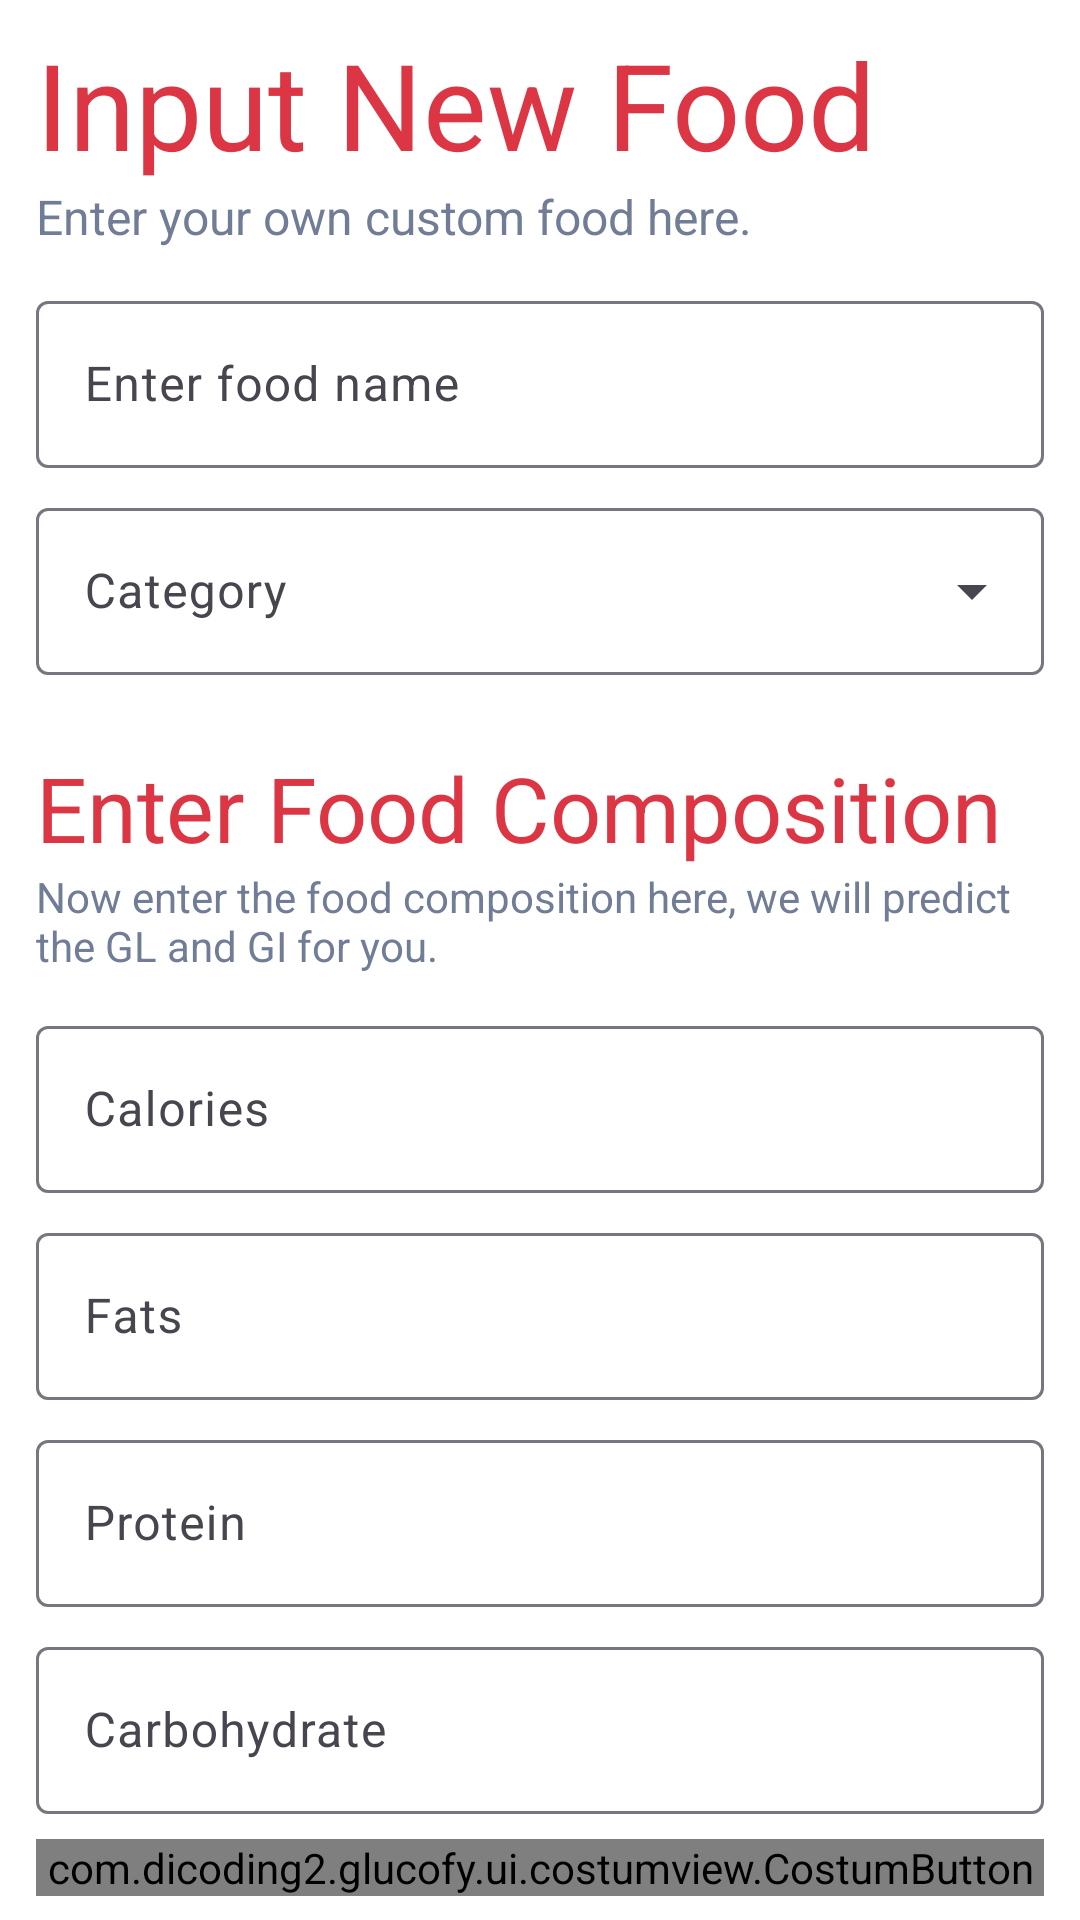

The Android layout XML behind this screen, and the referenced resources:
<!-- AndroidManifest.xml: application theme Theme.Glucofy -->
<!-- res/layout/activity_input_new_food.xml -->
<?xml version="1.0" encoding="utf-8"?>
<androidx.constraintlayout.widget.ConstraintLayout xmlns:android="http://schemas.android.com/apk/res/android"
    xmlns:tools="http://schemas.android.com/tools"
    android:layout_width="match_parent"
    android:layout_height="match_parent"
    xmlns:app="http://schemas.android.com/apk/res-auto"
    tools:context=".ui.food.InputNewFoodActivity"
    android:paddingHorizontal="12dp"
    android:paddingVertical="8dp">

    <TextView
        android:id="@+id/tv_title"
        android:layout_width="match_parent"
        android:layout_height="wrap_content"
        android:text="Input New Food"
        android:textColor="@color/red_500"
        android:textSize="40sp"
        app:layout_constraintTop_toTopOf="parent"
        app:layout_constraintStart_toStartOf="parent" />

    <TextView
        android:id="@+id/tv_sub_header"
        android:layout_width="match_parent"
        android:layout_height="wrap_content"
        android:textColor="@color/neutrals_600"
        android:text="Enter your own custom food here."
        android:textSize="16sp"
        app:layout_constraintStart_toStartOf="parent"
        app:layout_constraintEnd_toEndOf="parent"
        app:layout_constraintTop_toBottomOf="@id/tv_title" />

    <com.google.android.material.textfield.TextInputLayout
        android:id="@+id/textInputLayoutName"
        android:layout_width="match_parent"
        android:layout_height="wrap_content"
        android:layout_marginTop="12dp"
        android:hint="Enter food name"
        app:layout_constraintEnd_toEndOf="parent"
        app:layout_constraintStart_toStartOf="parent"
        app:layout_constraintTop_toBottomOf="@id/tv_sub_header">

        <com.google.android.material.textfield.TextInputEditText
            android:id="@+id/ed_food_name"
            android:layout_width="match_parent"
            android:layout_height="wrap_content" />
    </com.google.android.material.textfield.TextInputLayout>

    <com.google.android.material.textfield.TextInputLayout
        android:id="@+id/textInputLayoutCategory"
        android:layout_width="match_parent"
        android:layout_height="wrap_content"
        android:layout_marginTop="8dp"
        android:hint="Category"
        app:layout_constraintEnd_toEndOf="parent"
        app:layout_constraintStart_toStartOf="parent"
        app:layout_constraintTop_toBottomOf="@id/textInputLayoutName"
        style="@style/Widget.Material3.TextInputLayout.OutlinedBox.ExposedDropdownMenu">

        <AutoCompleteTextView
            android:id="@+id/ed_category"
            android:layout_width="match_parent"
            android:labelFor="@id/ed_category"
            android:layout_height="wrap_content" />

    </com.google.android.material.textfield.TextInputLayout>

    <TextView
        android:id="@+id/tv_title2"
        android:layout_width="match_parent"
        android:layout_height="wrap_content"
        android:text="Enter Food Composition"
        android:textColor="@color/red_500"
        android:textSize="30sp"
        android:layout_marginTop="24dp"
        app:layout_constraintStart_toStartOf="parent"
        app:layout_constraintTop_toBottomOf="@+id/textInputLayoutCategory" />

    <TextView
        android:id="@+id/tv_subheading2"
        android:layout_width="match_parent"
        android:layout_height="wrap_content"
        android:text="Now enter the food composition here, we will predict the GL and GI for you."
        app:layout_constraintTop_toBottomOf="@+id/tv_title2"
        android:textColor="@color/neutrals_600"
        tools:layout_editor_absoluteX="12dp" />

    <com.google.android.material.textfield.TextInputLayout
        android:id="@+id/texInputLayoutCalories"
        android:layout_width="match_parent"
        android:layout_height="wrap_content"
        android:hint="Calories"
        app:layout_constraintEnd_toEndOf="parent"
        app:layout_constraintStart_toStartOf="parent"
        app:layout_constraintTop_toBottomOf="@+id/tv_subheading2"
        android:layout_marginTop="12dp">

        <com.google.android.material.textfield.TextInputEditText
            android:id="@+id/ed_calories"
            android:layout_width="match_parent"
            android:layout_height="wrap_content"
            android:inputType="number"/>
    </com.google.android.material.textfield.TextInputLayout>

    <com.google.android.material.textfield.TextInputLayout
        android:id="@+id/texInputLayoutFats"
        android:layout_width="match_parent"
        android:layout_height="wrap_content"
        android:hint="Fats"
        app:layout_constraintEnd_toEndOf="parent"
        app:layout_constraintStart_toStartOf="parent"
        android:layout_marginTop="8dp"
        app:layout_constraintTop_toBottomOf="@+id/texInputLayoutCalories">

        <com.google.android.material.textfield.TextInputEditText
            android:id="@+id/ed_fats"
            android:layout_width="match_parent"
            android:layout_height="wrap_content"
            android:inputType="number"/>
    </com.google.android.material.textfield.TextInputLayout>

    <com.google.android.material.textfield.TextInputLayout
        android:id="@+id/texInputLayoutProtein"
        android:layout_width="match_parent"
        android:layout_height="wrap_content"
        android:hint="Protein"
        android:layout_marginTop="8dp"
        app:layout_constraintEnd_toEndOf="parent"
        app:layout_constraintStart_toStartOf="parent"
        app:layout_constraintTop_toBottomOf="@+id/texInputLayoutFats">

        <com.google.android.material.textfield.TextInputEditText
            android:id="@+id/ed_protein"
            android:layout_width="match_parent"
            android:layout_height="wrap_content"
            android:inputType="number"/>
    </com.google.android.material.textfield.TextInputLayout>

    <com.google.android.material.textfield.TextInputLayout
        android:id="@+id/textInputLayoutCarbs"
        android:layout_width="match_parent"
        android:layout_height="wrap_content"
        android:hint="Carbohydrate"
        android:layout_marginTop="8dp"
        app:layout_constraintEnd_toEndOf="parent"
        app:layout_constraintStart_toStartOf="parent"
        app:layout_constraintTop_toBottomOf="@+id/texInputLayoutProtein">

        <com.google.android.material.textfield.TextInputEditText
            android:id="@+id/ed_carbs"
            android:layout_width="match_parent"
            android:layout_height="wrap_content"
            android:inputType="number"/>
    </com.google.android.material.textfield.TextInputLayout>

    <com.dicoding2.glucofy.ui.costumview.CostumButton
        android:id="@+id/btn_add_food"
        android:layout_width="match_parent"
        android:layout_height="wrap_content"
        android:text="Add New Food"
        app:layout_constraintStart_toStartOf="parent"
        app:layout_constraintEnd_toEndOf="parent"
        app:layout_constraintBottom_toBottomOf="parent" />

</androidx.constraintlayout.widget.ConstraintLayout>
<!-- resources referenced by this layout -->
<resources>
  <color name="neutrals_600">#717D96</color>
  <color name="red_500">#DC3644</color>
  <style name="Theme.Glucofy" parent="Base.Theme.Glucofy" />
  <style name="Base.Theme.Glucofy" parent="Theme.Material3.Light.NoActionBar">
          
          
          <item name="android:windowBackground">@color/white</item>
      </style>
  <color name="white">#FFFFFFFF</color>
</resources>
